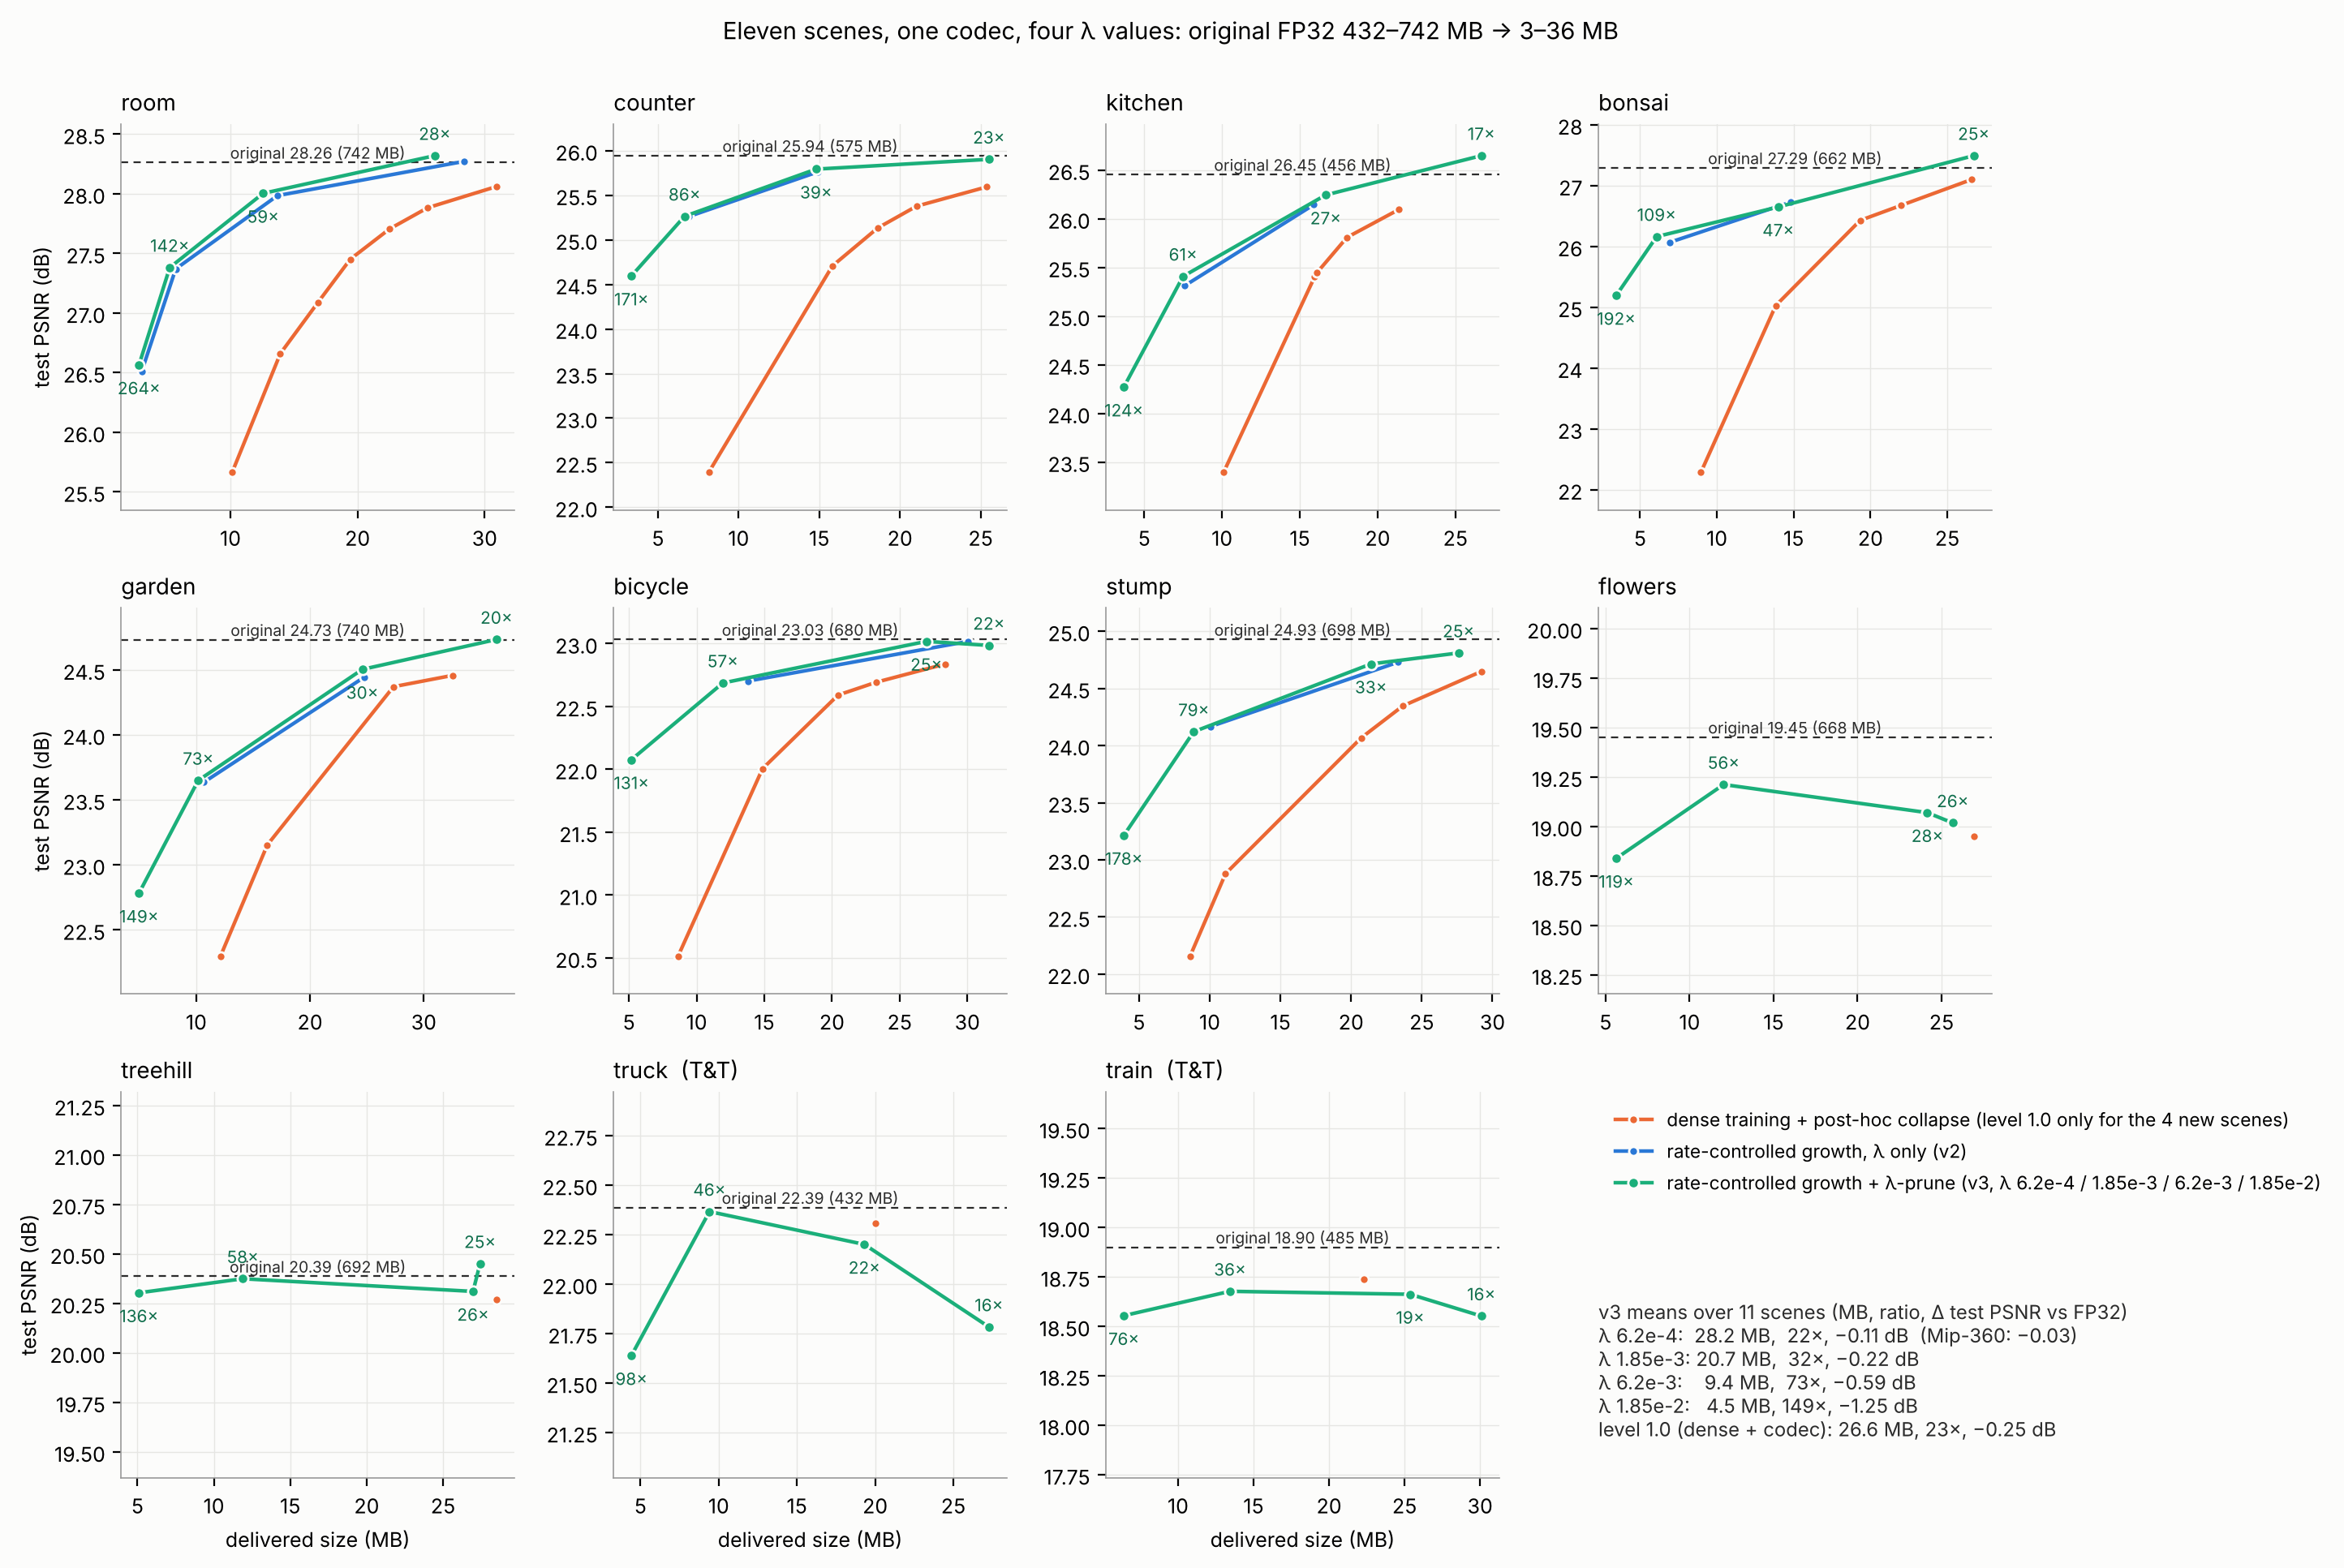

The data file committed next to this chart (first rows):
scene, series, label, MB, test, lpips
room, collapse, v1.0, 30.93, 28.06, 
room, collapse, v0.8, 25.51, 27.88, 
room, collapse, v0.7, 22.51, 27.7, 
room, collapse, v0.6, 19.43, 27.45, 
room, collapse, v0.5, 16.89, 27.09, 
room, collapse, 1.35M, 13.93, 26.66, 
room, collapse, 0.97M, 10.14, 25.66, 
garden, collapse, v1.0 q14, 32.54, 24.46, 
garden, collapse, v0.8, 27.34, 24.37, 
garden, collapse, 1.48M, 16.25, 23.15, 
garden, collapse, 1.09M, 12.14, 22.3, 
bonsai, collapse, v1.0, 26.61, 27.1, 
bonsai, collapse, v0.8, 21.96, 26.67, 
bonsai, collapse, v0.7, 19.33, 26.43, 
bonsai, collapse, 1.44M, 13.83, 25.03, 
bonsai, collapse, 0.91M, 8.961, 22.29, 
counter, collapse, v1.0, 25.37, 25.59, 
counter, collapse, v0.8, 21.02, 25.38, 
counter, collapse, v0.7, 18.61, 25.13, 
counter, collapse, 1.46M, 15.81, 24.71, 
counter, collapse, 0.72M, 8.151, 22.39, 
kitchen, collapse, v1.0, 21.36, 26.09, 
kitchen, collapse, v0.8, 18.03, 25.81, 
kitchen, collapse, v0.7, 16.1, 25.45, 
kitchen, collapse, 1.35M, 15.96, 25.41, 
kitchen, collapse, 0.80M, 10.1, 23.39, 
bicycle, collapse, v1.0, 28.37, 22.84, 
bicycle, collapse, v0.8, 23.27, 22.69, 
bicycle, collapse, v0.7, 20.45, 22.59, 
bicycle, collapse, 1.50M, 14.87, 22.01, 
bicycle, collapse, 0.86M, 8.634, 20.52, 
stump, collapse, v1.0, 29.21, 24.65, 
stump, collapse, v0.8, 23.66, 24.35, 
stump, collapse, v0.7, 20.72, 24.07, 
stump, collapse, 1.14M, 11.12, 22.88, 
stump, collapse, 0.88M, 8.615, 22.16, 
room, lambda-v2, λ 0.00062, 28.38, 28.27, 
room, lambda-v2, λ 0.0019, 13.7, 27.98, 
room, lambda-v2, λ 0.0062, 5.695, 27.37, 
room, lambda-v2, λ 0.018, 3.013, 26.51, 
garden, lambda-v2, λ 0.002, 24.78, 24.45, 
garden, lambda-v2, λ 0.006, 10.69, 23.64, 
bonsai, lambda-v2, λ 0.002, 14.8, 26.73, 
bonsai, lambda-v2, λ 0.006, 6.914, 26.07, 
counter, lambda-v2, λ 0.002, 14.9, 25.76, 
counter, lambda-v2, λ 0.006, 6.94, 25.26, 
kitchen, lambda-v2, λ 0.002, 15.89, 26.14, 
kitchen, lambda-v2, λ 0.006, 7.604, 25.31, 
bicycle, lambda-v2, λ 0.002, 30.07, 23.02, 
bicycle, lambda-v2, λ 0.006, 13.83, 22.7, 
stump, lambda-v2, λ 0.002, 23.32, 24.73, 
stump, lambda-v2, λ 0.006, 10.04, 24.17, 
flowers, collapse, v1.0, 26.91, 18.95, 
treehill, collapse, v1.0, 28.5, 20.27, 
truck, collapse, v1.0, 20.04, 22.31, 
train, collapse, v1.0, 22.32, 18.74, 
bicycle, v3, λ 0.0062, 11.94, 22.69, 0.4697
bicycle, v3, λ 0.00185, 26.97, 23.02, 0.4047
bonsai, v3, λ 0.0062, 6.076, 26.16, 0.4779
bonsai, v3, λ 0.00185, 13.99, 26.65, 0.4254
... 40 more rows
